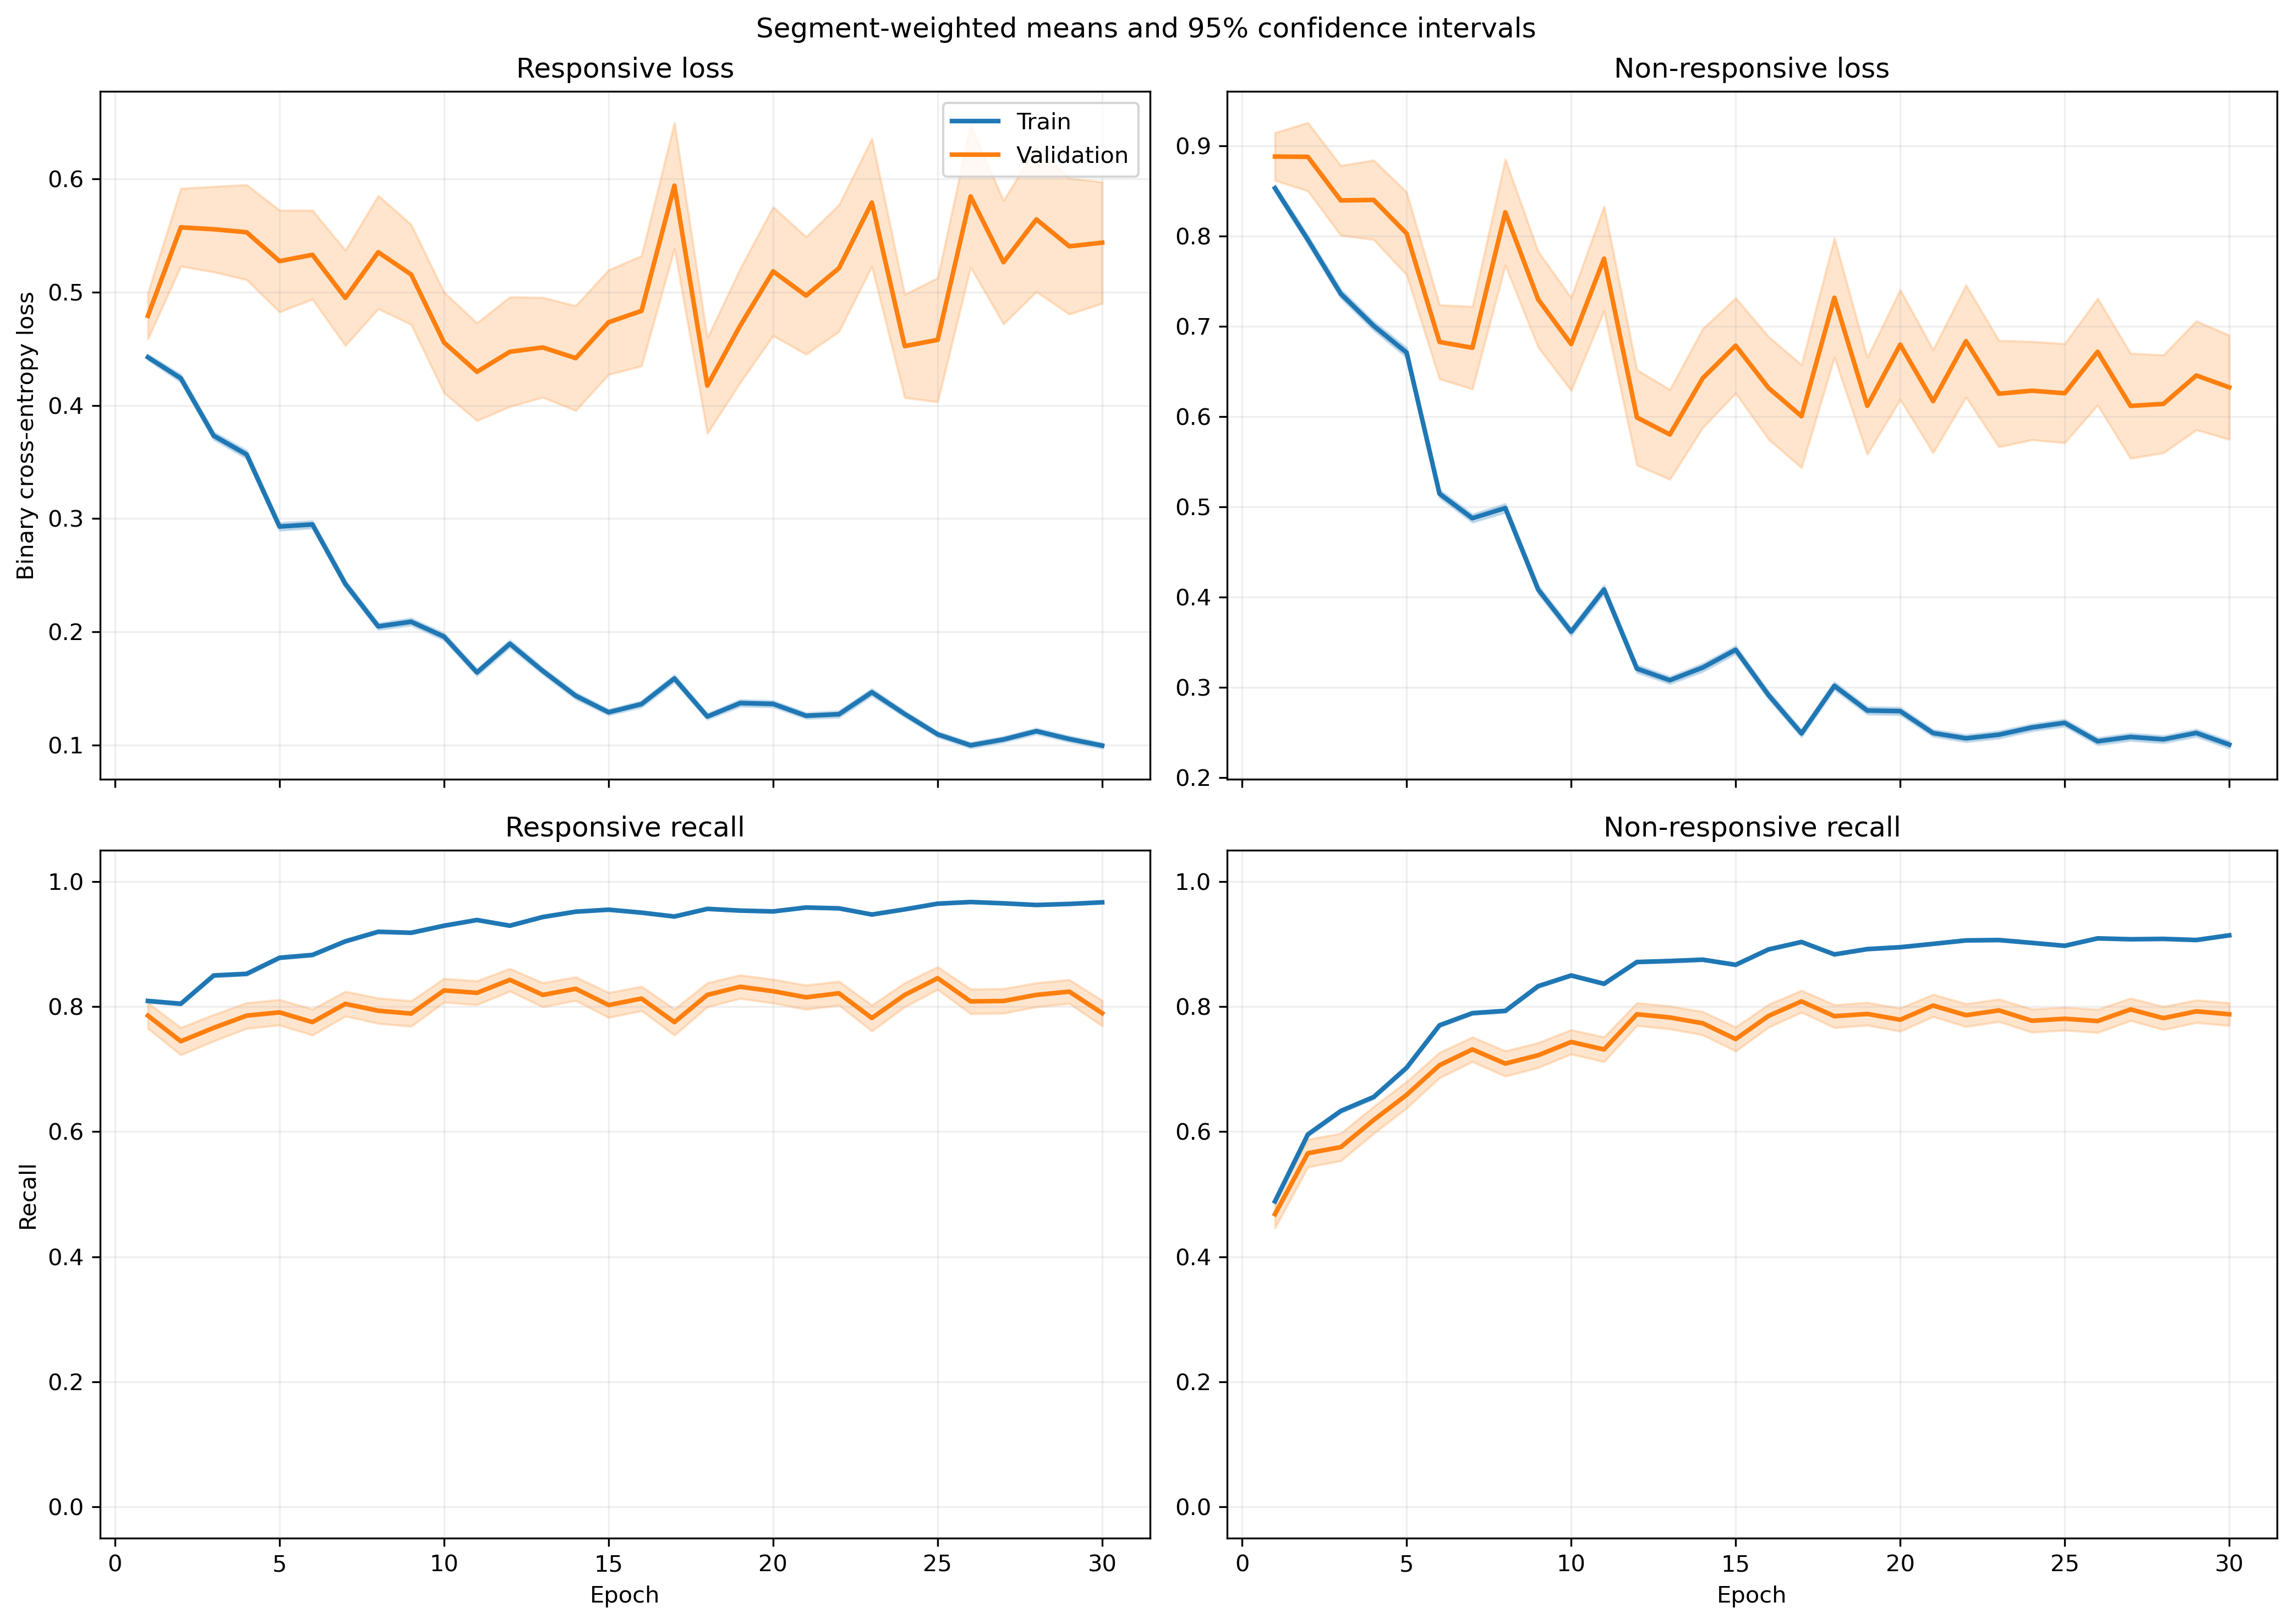

The table this chart was drawn from, first rows:
fold, epoch, split, r_loss, r_loss_count, r_loss_sum, r_loss_sum_sq, r_recall, r_recall_count, r_recall_sum, r_recall_sum_sq, nr_loss, nr_loss_count, nr_loss_sum, nr_loss_sum_sq, nr_recall, nr_recall_count, nr_recall_sum, nr_recall_sum_sq
1, 1, train, 0.463, 1525, 706.1, 515.3, 0.8059, 1525, 1229, 1229, 0.8108, 1940, 1573, 1857, 0.499, 1940, 968.0, 968.0
1, 1, validation, 0.1857, 13, 2.415, 0.6402, 1.0, 13, 13.0, 13.0, , 0, 0.0, 0.0, , 0, 0.0, 0.0
1, 2, train, 0.4172, 1525, 636.2, 586.4, 0.8092, 1525, 1234, 1234, 0.7832, 1940, 1520, 2316, 0.6021, 1940, 1168, 1168
1, 2, validation, 0.1295, 13, 1.683, 0.4703, 1.0, 13, 13.0, 13.0, , 0, 0.0, 0.0, , 0, 0.0, 0.0
1, 3, train, 0.3761, 1525, 573.5, 652.4, 0.8518, 1525, 1299, 1299, 0.7364, 1940, 1429, 2325, 0.6227, 1940, 1208, 1208
1, 3, validation, 0.11, 13, 1.43, 0.2537, 1.0, 13, 13.0, 13.0, , 0, 0.0, 0.0, , 0, 0.0, 0.0
1, 4, train, 0.3469, 1525, 529, 516, 0.8675, 1525, 1323, 1323, 0.6065, 1940, 1177, 1723, 0.6938, 1940, 1346, 1346
1, 4, validation, 0.2216, 13, 2.881, 0.9157, 1.0, 13, 13.0, 13.0, , 0, 0.0, 0.0, , 0, 0.0, 0.0
1, 5, train, 0.3244, 1525, 494.7, 502.1, 0.8859, 1525, 1351, 1351, 0.6193, 1940, 1201, 1702, 0.6799, 1940, 1319, 1319
1, 5, validation, 0.2563, 13, 3.332, 1.222, 1.0, 13, 13.0, 13.0, , 0, 0.0, 0.0, , 0, 0.0, 0.0
1, 6, train, 0.2224, 1525, 339.2, 382.8, 0.9266, 1525, 1413, 1413, 0.6376, 1940, 1237, 2340, 0.7108, 1940, 1379, 1379
1, 6, validation, 0.06749, 13, 0.8773, 0.08117, 1.0, 13, 13.0, 13.0, , 0, 0.0, 0.0, , 0, 0.0, 0.0
1, 7, train, 0.1611, 1525, 245.7, 246.9, 0.9423, 1525, 1437, 1437, 0.6973, 1940, 1353, 2755, 0.6959, 1940, 1350, 1350
1, 7, validation, 0.1083, 13, 1.408, 0.2448, 1.0, 13, 13.0, 13.0, , 0, 0.0, 0.0, , 0, 0.0, 0.0
1, 8, train, 0.1306, 1525, 199.2, 215.9, 0.9593, 1525, 1463, 1463, 0.5845, 1940, 1134, 2258, 0.7582, 1940, 1471, 1471
1, 8, validation, 0.04741, 13, 0.6164, 0.04534, 1.0, 13, 13.0, 13.0, , 0, 0.0, 0.0, , 0, 0.0, 0.0
1, 9, train, 0.1653, 1525, 252, 349, 0.9331, 1525, 1423, 1423, 0.3844, 1940, 745.7, 1665, 0.8572, 1940, 1663, 1663
1, 9, validation, 0.06598, 13, 0.8577, 0.251, 1.0, 13, 13.0, 13.0, , 0, 0.0, 0.0, , 0, 0.0, 0.0
1, 10, train, 0.1408, 1525, 214.8, 171.3, 0.9574, 1525, 1460, 1460, 0.3958, 1940, 767.9, 1235, 0.833, 1940, 1616, 1616
1, 10, validation, 0.07122, 13, 0.9259, 0.2141, 1.0, 13, 13.0, 13.0, , 0, 0.0, 0.0, , 0, 0.0, 0.0
1, 11, train, 0.241, 1525, 367.6, 495.5, 0.8997, 1525, 1372, 1372, 0.2244, 1940, 435.4, 714.5, 0.9165, 1940, 1778, 1778
1, 11, validation, 0.3189, 13, 4.145, 4.339, 0.7692, 13, 10.0, 10.0, , 0, 0.0, 0.0, , 0, 0.0, 0.0
1, 12, train, 0.1523, 1525, 232.2, 388.7, 0.9456, 1525, 1442, 1442, 0.3143, 1940, 609.7, 1480, 0.8856, 1940, 1718, 1718
1, 12, validation, 0.08362, 13, 1.087, 0.4693, 1.0, 13, 13.0, 13.0, , 0, 0.0, 0.0, , 0, 0.0, 0.0
1, 13, train, 0.1128, 1525, 172.1, 256.2, 0.958, 1525, 1461, 1461, 0.3873, 1940, 751.3, 1632, 0.8479, 1940, 1645, 1645
1, 13, validation, 0.04837, 13, 0.6288, 0.1417, 1.0, 13, 13.0, 13.0, , 0, 0.0, 0.0, , 0, 0.0, 0.0
1, 14, train, 0.1148, 1525, 175, 230.2, 0.9646, 1525, 1471, 1471, 0.291, 1940, 564.5, 1081, 0.883, 1940, 1713, 1713
1, 14, validation, 0.3745, 13, 4.869, 6.081, 0.7692, 13, 10.0, 10.0, , 0, 0.0, 0.0, , 0, 0.0, 0.0
1, 15, train, 0.1509, 1525, 230.2, 279.1, 0.9456, 1525, 1442, 1442, 0.2114, 1940, 410.1, 745.6, 0.9263, 1940, 1797, 1797
1, 15, validation, 0.1938, 13, 2.52, 2.439, 0.8462, 13, 11.0, 11.0, , 0, 0.0, 0.0, , 0, 0.0, 0.0
1, 16, train, 0.1558, 1525, 237.6, 374, 0.9384, 1525, 1431, 1431, 0.2427, 1940, 470.9, 1016, 0.9103, 1940, 1766, 1766
1, 16, validation, 0.05519, 13, 0.7175, 0.1687, 1.0, 13, 13.0, 13.0, , 0, 0.0, 0.0, , 0, 0.0, 0.0
1, 17, train, 0.1302, 1525, 198.6, 180.5, 0.9534, 1525, 1454, 1454, 0.2217, 1940, 430.1, 712.4, 0.9227, 1940, 1790, 1790
1, 17, validation, 0.1013, 13, 1.317, 0.6802, 0.9231, 13, 12.0, 12.0, , 0, 0.0, 0.0, , 0, 0.0, 0.0
1, 18, train, 0.1199, 1525, 182.9, 155.7, 0.96, 1525, 1464, 1464, 0.2447, 1940, 474.8, 812.5, 0.9124, 1940, 1770, 1770
1, 18, validation, 0.05815, 13, 0.7559, 0.2016, 1.0, 13, 13.0, 13.0, , 0, 0.0, 0.0, , 0, 0.0, 0.0
1, 19, train, 0.1533, 1525, 233.8, 417.2, 0.943, 1525, 1438, 1438, 0.2483, 1940, 481.8, 1272, 0.9113, 1940, 1768, 1768
1, 19, validation, 0.07412, 13, 0.9635, 0.4174, 1.0, 13, 13.0, 13.0, , 0, 0.0, 0.0, , 0, 0.0, 0.0
1, 20, train, 0.1146, 1525, 174.7, 228.7, 0.9639, 1525, 1470, 1470, 0.197, 1940, 382.1, 686.3, 0.916, 1940, 1777, 1777
1, 20, validation, 0.154, 13, 2.003, 1.551, 0.9231, 13, 12.0, 12.0, , 0, 0.0, 0.0, , 0, 0.0, 0.0
1, 21, train, 0.194, 1525, 295.9, 550.5, 0.9325, 1525, 1422, 1422, 0.1637, 1940, 317.5, 560.4, 0.9361, 1940, 1816, 1816
1, 21, validation, 0.1478, 13, 1.921, 1.287, 0.9231, 13, 12.0, 12.0, , 0, 0.0, 0.0, , 0, 0.0, 0.0
1, 22, train, 0.1113, 1525, 169.7, 305.1, 0.9593, 1525, 1463, 1463, 0.2599, 1940, 504.3, 1198, 0.9067, 1940, 1759, 1759
1, 22, validation, 0.1033, 13, 1.343, 0.6485, 0.9231, 13, 12.0, 12.0, , 0, 0.0, 0.0, , 0, 0.0, 0.0
1, 23, train, 0.1249, 1525, 190.4, 247.7, 0.9561, 1525, 1458, 1458, 0.2256, 1940, 437.7, 786.4, 0.9062, 1940, 1758, 1758
1, 23, validation, 0.6949, 13, 9.034, 19.29, 0.6923, 13, 9.0, 9.0, , 0, 0.0, 0.0, , 0, 0.0, 0.0
1, 24, train, 0.1016, 1525, 154.9, 193.1, 0.9731, 1525, 1484, 1484, 0.2236, 1940, 433.8, 762.7, 0.9108, 1940, 1767, 1767
1, 24, validation, 0.06421, 13, 0.8347, 0.2658, 1.0, 13, 13.0, 13.0, , 0, 0.0, 0.0, , 0, 0.0, 0.0
1, 25, train, 0.07186, 1525, 109.6, 126.3, 0.9757, 1525, 1488, 1488, 0.2102, 1940, 407.9, 859.1, 0.9175, 1940, 1780, 1780
1, 25, validation, 0.07832, 13, 1.018, 0.3815, 1.0, 13, 13.0, 13.0, , 0, 0.0, 0.0, , 0, 0.0, 0.0
1, 26, train, 0.1363, 1525, 207.9, 429.4, 0.9561, 1525, 1458, 1458, 0.1972, 1940, 382.5, 890.4, 0.9268, 1940, 1798, 1798
1, 26, validation, 0.0566, 13, 0.7358, 0.1779, 1.0, 13, 13.0, 13.0, , 0, 0.0, 0.0, , 0, 0.0, 0.0
1, 27, train, 0.1153, 1525, 175.9, 206.1, 0.9574, 1525, 1460, 1460, 0.208, 1940, 403.5, 782, 0.9206, 1940, 1786, 1786
1, 27, validation, 0.1119, 13, 1.455, 0.8529, 0.9231, 13, 12.0, 12.0, , 0, 0.0, 0.0, , 0, 0.0, 0.0
1, 28, train, 0.1099, 1525, 167.6, 196.5, 0.9646, 1525, 1471, 1471, 0.1602, 1940, 310.9, 514.4, 0.9397, 1940, 1823, 1823
1, 28, validation, 0.3791, 13, 4.928, 7.637, 0.8462, 13, 11.0, 11.0, , 0, 0.0, 0.0, , 0, 0.0, 0.0
1, 29, train, 0.08139, 1525, 124.1, 130.4, 0.9777, 1525, 1491, 1491, 0.2073, 1940, 402.2, 763.6, 0.9186, 1940, 1782, 1782
1, 29, validation, 0.0545, 13, 0.7084, 0.1924, 1.0, 13, 13.0, 13.0, , 0, 0.0, 0.0, , 0, 0.0, 0.0
1, 30, train, 0.08521, 1525, 129.9, 163.7, 0.9784, 1525, 1492, 1492, 0.2466, 1940, 478.4, 960.4, 0.9031, 1940, 1752, 1752
1, 30, validation, 0.121, 13, 1.572, 0.7105, 1.0, 13, 13.0, 13.0, , 0, 0.0, 0.0, , 0, 0.0, 0.0
... 3,600 more rows
